Image classification data set "img" (XxidroxX/Covid19-Diagnosis-from-recorded-coughts on GitHub). Class labels (2): neg, pos.

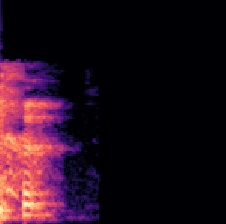
Label: neg

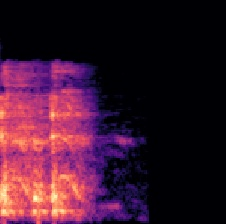
Label: pos

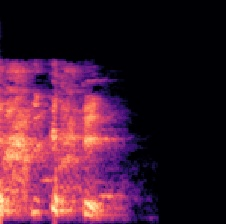
Label: neg

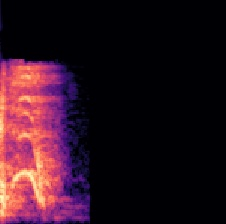
Label: pos

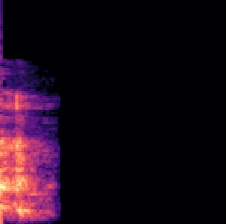
Label: neg

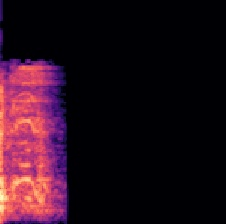
Label: pos
